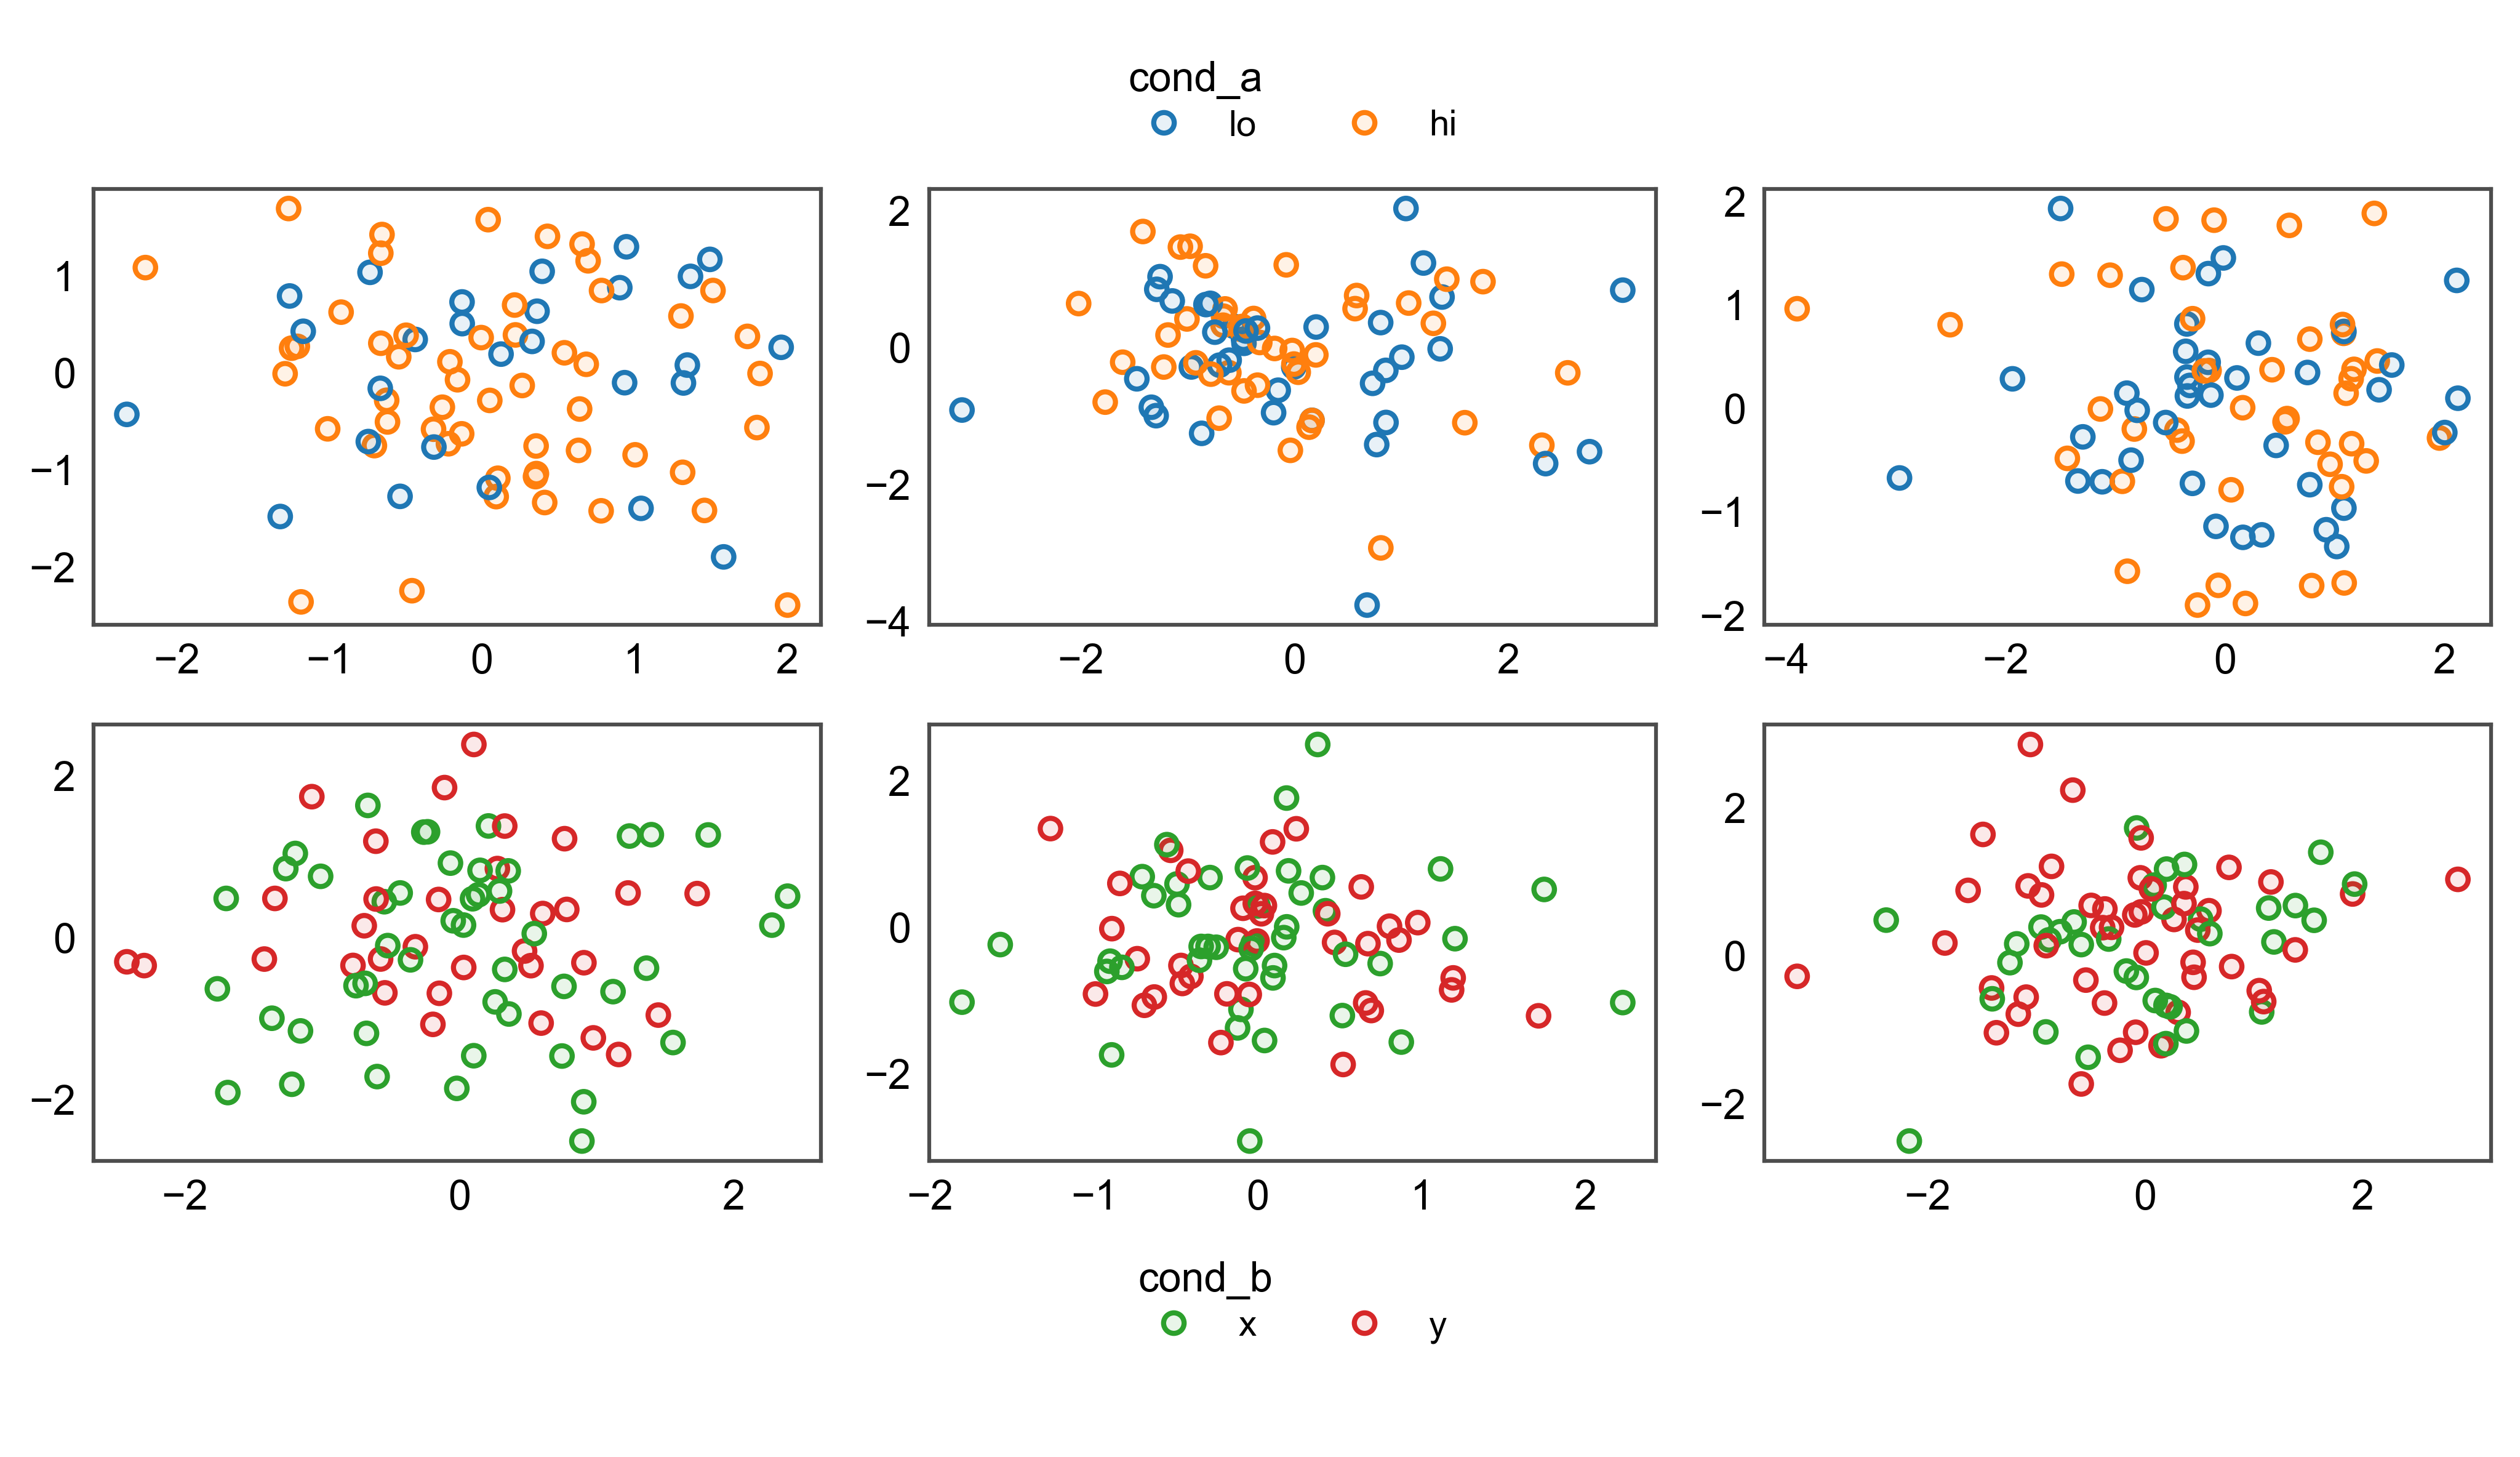

Generate this figure with Python:
"""Demo: pp.legend(rows=, cols=) for grid-scoped figure legends.

Renders a 2×3 grid where row 0 shares one legend band on top and
row 1 shares another on bottom, demonstrating how the new grid-scope
kwargs let two independent legend groups coexist on a single figure.
"""
import numpy as np
import pandas as pd

import publiplots as pp


def main(out_path: str = "examples/legend/grid_scope_demo.png") -> None:
    rng = np.random.default_rng(0)
    fig, axes = pp.subplots(nrows=2, ncols=3, axes_size=(50, 30))

    # Pre-register two disjoint scope groups: one band per row.
    pp.legend(rows=0, side="top")
    pp.legend(rows=1, side="bottom")

    # Row 0: scatter, hue = 'cond_a' (lo/hi). Fixed palette so the
    # group merge across panels uses identical handles.
    palette_a = {"lo": "C0", "hi": "C1"}
    for ax in axes[0]:
        df = pd.DataFrame({
            "x": rng.normal(size=80),
            "y": rng.normal(size=80),
            "cond_a": rng.choice(["lo", "hi"], size=80),
        })
        pp.scatterplot(data=df, x="x", y="y", hue="cond_a",
                       palette=palette_a, ax=ax)

    # Row 1: scatter, hue = 'cond_b' (x/y). Different categorical →
    # different group, so the row-1 band shows different entries
    # from the row-0 band.
    palette_b = {"x": "C2", "y": "C3"}
    for ax in axes[1]:
        df = pd.DataFrame({
            "x": rng.normal(size=80),
            "y": rng.normal(size=80),
            "cond_b": rng.choice(["x", "y"], size=80),
        })
        pp.scatterplot(data=df, x="x", y="y", hue="cond_b",
                       palette=palette_b, ax=ax)

    fig.savefig(out_path)


if __name__ == "__main__":
    main()
